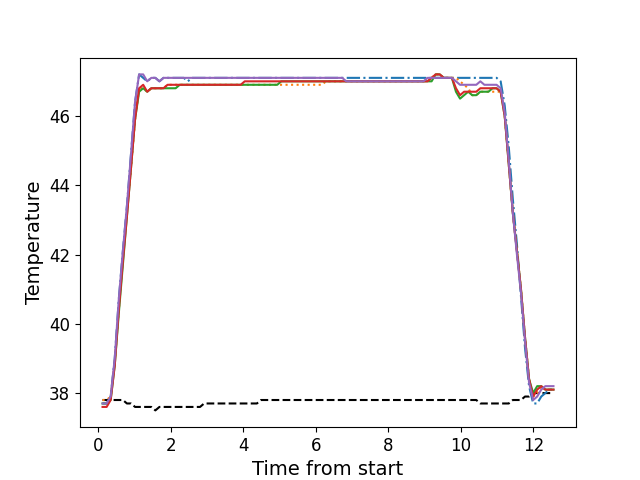

Source data for this figure (header and first rows):
, times, neutral, z1, z2, z3, z4, z5
0, 0.1156, 37.8, 37.7, 37.8, 37.7, 37.6, 37.7
1, 0.2282, 37.8, 37.7, 37.8, 37.7, 37.6, 37.7
2, 0.3394, 37.8, 37.9, 37.9, 37.8, 37.8, 37.9
3, 0.452, 37.8, 39.0, 38.9, 38.8, 38.8, 39.0
4, 0.5636, 37.8, 40.7, 40.4, 40.3, 40.4, 40.7
5, 0.6762, 37.8, 42.1, 41.9, 41.7, 41.8, 42.1
6, 0.7879, 37.7, 43.4, 43.2, 43.1, 43.1, 43.4
7, 0.9005, 37.7, 44.9, 44.5, 44.5, 44.5, 44.9
8, 1.012, 37.6, 46.4, 45.9, 45.9, 45.9, 46.4
9, 1.125, 37.6, 47.2, 46.8, 46.7, 46.8, 47.2
10, 1.236, 37.6, 47.1, 46.8, 46.8, 46.9, 47.2
11, 1.348, 37.6, 47.0, 46.7, 46.7, 46.7, 47.0
12, 1.461, 37.6, 47.1, 46.8, 46.8, 46.8, 47.1
13, 1.572, 37.5, 47.1, 46.8, 46.8, 46.8, 47.1
14, 1.685, 37.6, 47.0, 46.8, 46.8, 46.8, 47.0
15, 1.797, 37.6, 47.1, 46.8, 46.8, 46.8, 47.1
16, 1.909, 37.6, 47.1, 46.9, 46.8, 46.9, 47.1
17, 2.021, 37.6, 47.1, 46.9, 46.8, 46.9, 47.1
18, 2.132, 37.6, 47.1, 46.9, 46.8, 46.9, 47.1
19, 2.245, 37.6, 47.1, 46.9, 46.9, 46.9, 47.1
20, 2.357, 37.6, 47.1, 46.9, 46.9, 46.9, 47.1
21, 2.469, 37.6, 47.0, 46.9, 46.9, 46.9, 47.1
22, 2.581, 37.6, 47.1, 46.9, 46.9, 46.9, 47.1
23, 2.693, 37.6, 47.1, 46.9, 46.9, 46.9, 47.1
24, 2.806, 37.6, 47.1, 46.9, 46.9, 46.9, 47.1
25, 2.918, 37.7, 47.1, 46.9, 46.9, 46.9, 47.1
26, 3.03, 37.7, 47.1, 46.9, 46.9, 46.9, 47.1
27, 3.141, 37.7, 47.1, 46.9, 46.9, 46.9, 47.1
28, 3.254, 37.7, 47.1, 46.9, 46.9, 46.9, 47.1
29, 3.365, 37.7, 47.1, 46.9, 46.9, 46.9, 47.1
30, 3.477, 37.7, 47.1, 46.9, 46.9, 46.9, 47.1
31, 3.59, 37.7, 47.1, 46.9, 46.9, 46.9, 47.1
32, 3.701, 37.7, 47.1, 46.9, 46.9, 46.9, 47.1
33, 3.814, 37.7, 47.1, 46.9, 46.9, 46.9, 47.1
34, 3.926, 37.7, 47.1, 46.9, 46.9, 46.9, 47.1
35, 4.038, 37.7, 47.1, 46.9, 46.9, 47.0, 47.1
36, 4.151, 37.7, 47.1, 46.9, 46.9, 47.0, 47.1
37, 4.262, 37.7, 47.1, 46.9, 46.9, 47.0, 47.1
38, 4.374, 37.7, 47.1, 46.9, 46.9, 47.0, 47.1
39, 4.486, 37.8, 47.1, 46.9, 46.9, 47.0, 47.1
40, 4.598, 37.8, 47.1, 46.9, 46.9, 47.0, 47.1
41, 4.71, 37.8, 47.1, 46.9, 46.9, 47.0, 47.1
42, 4.822, 37.8, 47.1, 46.9, 46.9, 47.0, 47.1
43, 4.935, 37.8, 47.1, 46.9, 46.9, 47.0, 47.1
44, 5.046, 37.8, 47.1, 46.9, 47.0, 47.0, 47.1
45, 5.158, 37.8, 47.1, 46.9, 47.0, 47.0, 47.1
46, 5.271, 37.8, 47.1, 46.9, 47.0, 47.0, 47.1
47, 5.382, 37.8, 47.1, 46.9, 47.0, 47.0, 47.1
48, 5.495, 37.8, 47.1, 46.9, 47.0, 47.0, 47.1
49, 5.607, 37.8, 47.1, 46.9, 47.0, 47.0, 47.1
50, 5.719, 37.8, 47.1, 46.9, 47.0, 47.0, 47.1
51, 5.831, 37.8, 47.1, 46.9, 47.0, 47.0, 47.1
52, 5.942, 37.8, 47.1, 46.9, 47.0, 47.0, 47.1
53, 6.055, 37.8, 47.1, 46.9, 47.0, 47.0, 47.1
54, 6.167, 37.8, 47.1, 46.9, 47.0, 47.0, 47.1
55, 6.279, 37.8, 47.1, 47.0, 47.0, 47.0, 47.1
56, 6.391, 37.8, 47.1, 47.0, 47.0, 47.0, 47.1
57, 6.503, 37.8, 47.1, 47.0, 47.0, 47.0, 47.1
58, 6.615, 37.8, 47.1, 47.0, 47.0, 47.0, 47.1
59, 6.728, 37.8, 47.1, 47.0, 47.0, 47.0, 47.1
... 52 more rows
